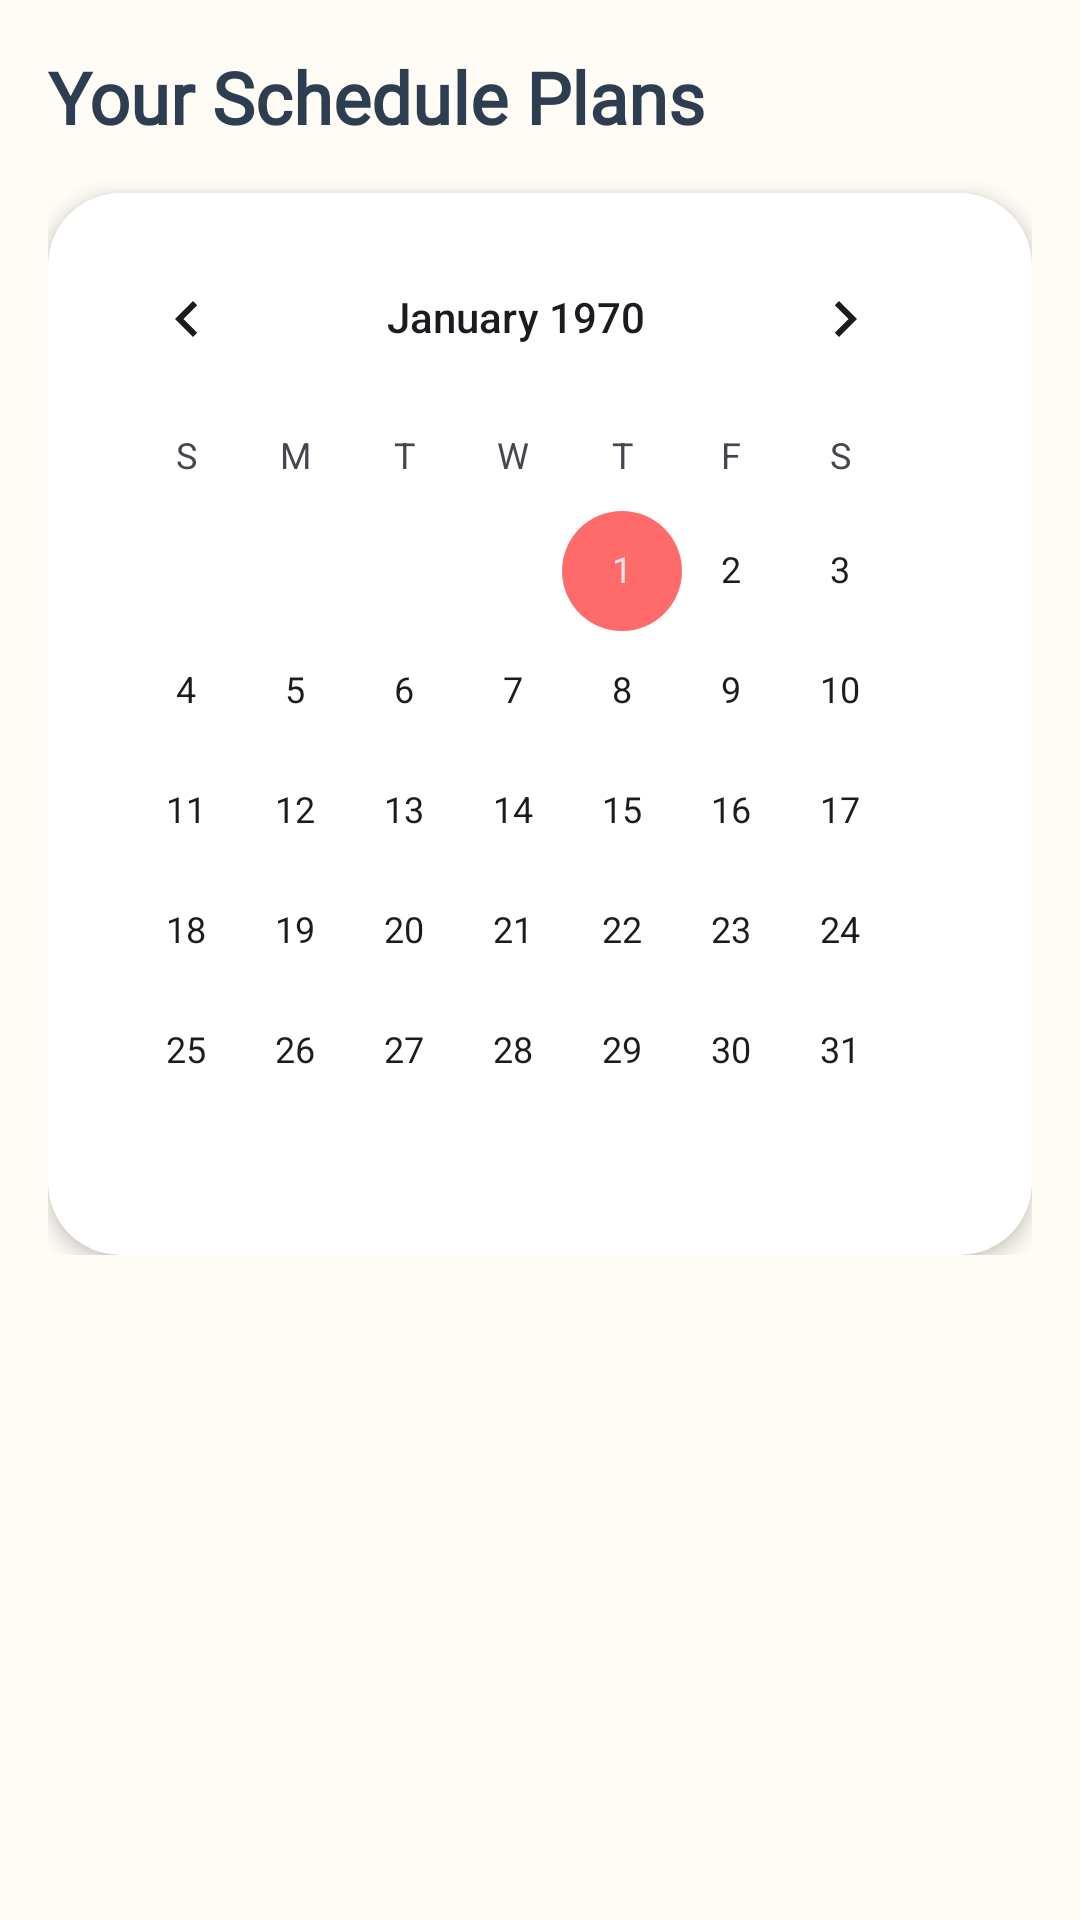

Write the Android layout XML for this screen, with the resource values it uses.
<!-- AndroidManifest.xml: application theme Theme.Tablia -->
<!-- res/layout/fragment_planner.xml -->
<?xml version="1.0" encoding="utf-8"?>
<androidx.coordinatorlayout.widget.CoordinatorLayout xmlns:android="http://schemas.android.com/apk/res/android"
    xmlns:app="http://schemas.android.com/apk/res-auto"
    xmlns:tools="http://schemas.android.com/tools"
    android:layout_width="match_parent"
    android:layout_height="match_parent"
    android:background="@color/background">

    <com.google.android.material.appbar.AppBarLayout
        android:layout_width="match_parent"
        android:layout_height="wrap_content"
        android:background="@android:color/transparent"
        app:elevation="0dp">

        <LinearLayout
            android:layout_width="match_parent"
            android:layout_height="wrap_content"
            android:orientation="vertical"
            android:padding="16dp">

            <TextView
                android:layout_width="wrap_content"
                android:layout_height="wrap_content"
                android:fontFamily="@font/tablia_font_family"
                android:text="@string/your_schedule_plans"
                android:textColor="@color/onBackground"
                android:textSize="24sp"
                android:textStyle="bold" />

            <androidx.cardview.widget.CardView
                android:layout_width="match_parent"
                android:layout_height="wrap_content"
                android:layout_marginTop="16dp"
                app:cardCornerRadius="24dp"
                app:cardElevation="4dp">

                <CalendarView
                    android:id="@+id/calendar_view"
                    android:layout_width="match_parent"
                    android:layout_height="wrap_content"
                    android:padding="8dp"
                    android:theme="@style/CustomCalendarTheme" />
            </androidx.cardview.widget.CardView>
        </LinearLayout>
    </com.google.android.material.appbar.AppBarLayout>

    <androidx.core.widget.NestedScrollView
        android:layout_width="match_parent"
        android:layout_height="match_parent"
        app:layout_behavior="@string/appbar_scrolling_view_behavior">

        <LinearLayout
            android:layout_width="match_parent"
            android:layout_height="wrap_content"
            android:orientation="vertical"
            android:padding="16dp">

            <TextView
                android:id="@+id/tv_selected_day"
                android:layout_width="wrap_content"
                android:layout_height="wrap_content"
                android:layout_marginBottom="8dp"
                android:fontFamily="@font/tablia_font_family"
                android:textColor="@color/primary"
                android:textSize="18sp"
                android:textStyle="bold"
                tools:text="Monday, Oct 24" />

            <FrameLayout
                android:layout_width="match_parent"
                android:layout_height="wrap_content">

                <androidx.recyclerview.widget.RecyclerView
                    android:id="@+id/rv_planned_meals"
                    android:layout_width="match_parent"
                    android:layout_height="wrap_content"
                    android:clipToPadding="false"
                    android:layoutAnimation="@anim/layout_animation_fall_down"
                    tools:listitem="@layout/item_planned_meal" />

                <ProgressBar
                    android:id="@+id/loading_indicator"
                    android:layout_width="wrap_content"
                    android:layout_height="wrap_content"
                    android:layout_gravity="center"
                    android:layout_marginTop="48dp"
                    android:visibility="gone" />

                <LinearLayout
                    android:id="@+id/empty_state_container"
                    android:layout_width="match_parent"
                    android:layout_height="wrap_content"
                    android:layout_marginTop="16dp"
                    android:gravity="center"
                    android:orientation="vertical"
                    android:visibility="gone"
                    tools:visibility="visible">

                    <com.airbnb.lottie.LottieAnimationView
                        android:layout_width="160dp"
                        android:layout_height="160dp"
                        android:layout_marginBottom="-16dp"
                        app:lottie_autoPlay="true"
                        app:lottie_loop="true"
                        app:lottie_rawRes="@raw/no_appointment" />

                    <TextView
                        android:id="@+id/tv_empty_state"
                        android:layout_width="wrap_content"
                        android:layout_height="wrap_content"
                        android:fontFamily="@font/tablia_font_family"
                        android:text="@string/no_meals_planned_for_this_day"
                        android:textColor="@color/text_grey"
                        android:textSize="16sp" />
                </LinearLayout>

            </FrameLayout>

        </LinearLayout>
    </androidx.core.widget.NestedScrollView>

</androidx.coordinatorlayout.widget.CoordinatorLayout>
<!-- res/layout/item_planned_meal.xml (included above) -->
<?xml version="1.0" encoding="utf-8"?>
<com.google.android.material.card.MaterialCardView xmlns:android="http://schemas.android.com/apk/res/android"
    xmlns:app="http://schemas.android.com/apk/res-auto"
    xmlns:tools="http://schemas.android.com/tools"
    android:layout_width="match_parent"
    android:layout_height="100dp"
    android:layout_marginHorizontal="16dp"
    android:layout_marginVertical="8dp"
    app:cardCornerRadius="28dp"
    app:cardElevation="0dp"
    app:strokeColor="@color/divider_color"
    app:strokeWidth="1dp">

    <androidx.constraintlayout.widget.ConstraintLayout
        android:layout_width="match_parent"
        android:layout_height="match_parent">

        <com.google.android.material.imageview.ShapeableImageView
            android:id="@+id/iv_planned_meal"
            android:layout_width="100dp"
            android:layout_height="wrap_content"
            android:scaleType="centerCrop"
            app:layout_constraintBottom_toBottomOf="parent"
            app:layout_constraintStart_toStartOf="parent"
            app:layout_constraintTop_toTopOf="parent"
            app:shapeAppearanceOverlay="@style/ShapeAppearanceOverlay.MaterialComponents.Circle"
            tools:src="@tools:sample/backgrounds/scenic" />

        <TextView
            android:id="@+id/tv_planned_meal_name"
            android:layout_width="0dp"
            android:layout_height="wrap_content"
            android:layout_marginStart="16dp"
            android:layout_marginTop="42dp"
            android:layout_marginEnd="12dp"
            android:ellipsize="end"
            android:fontFamily="@font/tablia_font_family"
            android:maxLines="1"
            android:textColor="@color/navy_foreground"
            android:textSize="18sp"
            android:textStyle="bold"
            app:layout_constraintEnd_toStartOf="@+id/btn_remove_plan"
            app:layout_constraintStart_toEndOf="@id/iv_planned_meal"
            app:layout_constraintTop_toTopOf="parent"
            tools:text="Spicy Miso Ramen with Extra Pork" />

        <com.google.android.material.button.MaterialButton
            android:id="@+id/btn_remove_plan"
            style="@style/Widget.Material3.Button.IconButton.Filled"
            android:layout_width="48dp"
            android:layout_height="48dp"
            android:layout_marginEnd="16dp"
            app:backgroundTint="@color/chip_background_light_red"
            app:icon="@drawable/ic_trash"
            app:iconTint="@color/tomato_red"
            app:layout_constraintBottom_toBottomOf="parent"
            app:layout_constraintEnd_toEndOf="parent"
            app:layout_constraintTop_toTopOf="parent" />

    </androidx.constraintlayout.widget.ConstraintLayout>

</com.google.android.material.card.MaterialCardView>
<!-- resources referenced by this layout -->
<resources>
  <color name="background">@color/creamy_white</color>
  <color name="chip_background_light_red">#FFEAEA</color>
  <color name="divider_color">#EEEEEE</color>
  <color name="navy_foreground">#2C3E50</color>
  <color name="onBackground">@color/navy_foreground</color>
  <color name="primary">@color/tomato_red</color>
  <color name="text_grey">#7F8C8D</color>
  <color name="tomato_red">#FF6B6B</color>
  <!-- drawable ic_trash (drawable) -->
  <vector xmlns:android="http://schemas.android.com/apk/res/android"
      android:width="24dp"
      android:height="24dp"
      android:viewportWidth="24"
      android:viewportHeight="24">
      <path
          android:fillColor="@color/primary"
          android:pathData="M6,19c0,1.1 0.9,2 2,2h8c1.1,0 2,-0.9 2,-2V7H6V19z M19,4h-3.5l-1,-1h-5l-1,1H5v2h14V4z" />
  </vector>
  <string name="no_meals_planned_for_this_day">No meals planned for this day</string>
  <string name="your_schedule_plans">Your Schedule Plans</string>
  <style name="CustomCalendarTheme" parent="Theme.Material3.Light">
          <item name="colorPrimary">@color/primary</item>
          <item name="colorAccent">@color/primary</item>
      </style>
  <style name="ShapeAppearanceOverlay.MaterialComponents.Circle" parent="">
          <item name="cornerFamily">rounded</item>
          <item name="cornerSize">50%</item>
      </style>
  <style name="Theme.Tablia" parent="Base.Theme.Tablia" />
  <color name="creamy_white">#FFFBF5</color>
  <style name="Base.Theme.Tablia" parent="Theme.Material3.Light.NoActionBar">
          <item name="android:statusBarColor">@color/primary</item>
      </style>
</resources>
